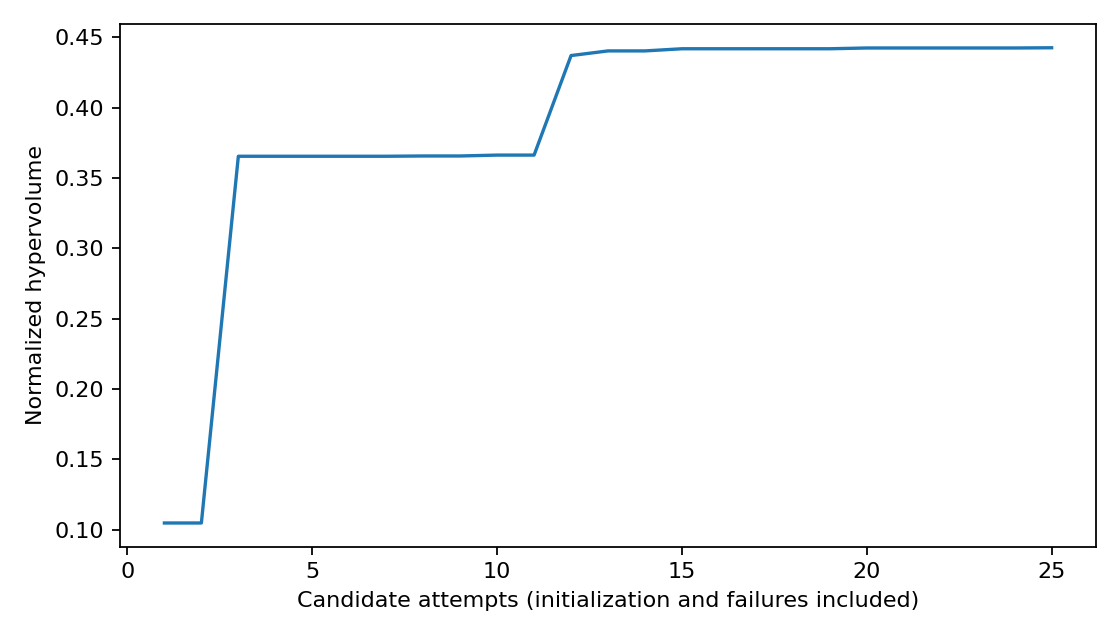

Values plotted in this chart, from the file beside it:
attempt, candidate_wall_seconds, completed_candidates, hypervolume, known_generator_tokens, known_judge_tokens, model_calls, trial, unknown_usage_calls
1, 47.46, 1, 0.1047, 3817, 1956, 20, 0, 0
2, 142.1, 2, 0.1047, 20238, 4072, 70, 1, 0
3, 347.1, 3, 0.3654, 36988, 5650, 120, 2, 0
4, 484.5, 4, 0.3654, 48183, 8300, 150, 3, 0
5, 632.6, 5, 0.3654, 60072, 10902, 180, 4, 0
6, 866.8, 6, 0.3654, 98705, 12934, 269, 5, 0
7, 997.7, 7, 0.3654, 110599, 16294, 298, 6, 0
8, 1155, 8, 0.3656, 125571, 18298, 338, 7, 0
9, 1405, 9, 0.3656, 158411, 20318, 408, 8, 0
10, 1523, 10, 0.3662, 165589, 22250, 438, 9, 0
11, 1634, 11, 0.3662, 173349, 24108, 468, 10, 0
12, 1823, 12, 0.437, 190996, 25636, 518, 11, 0
13, 1987, 13, 0.4403, 199971, 27240, 558, 12, 0
14, 2046, 14, 0.4403, 204742, 29204, 588, 13, 0
15, 2137, 15, 0.4418, 209904, 30794, 618, 14, 0
16, 2307, 16, 0.4418, 221082, 32375, 657, 15, 0
17, 2465, 17, 0.4418, 229097, 33974, 697, 16, 0
18, 2514, 18, 0.4418, 232900, 35967, 717, 17, 0
19, 2816, 19, 0.4418, 260169, 37923, 807, 18, 0
20, 2944, 20, 0.4424, 274526, 39512, 847, 19, 0
21, 3034, 21, 0.4424, 279688, 41102, 877, 20, 0
22, 3231, 22, 0.4424, 290759, 42721, 917, 21, 0
23, 3372, 23, 0.4424, 297150, 44663, 947, 22, 0
24, 3501, 24, 0.4424, 311829, 46169, 987, 23, 0
25, 3584, 25, 0.4425, 316327, 47770, 1007, 24, 0
